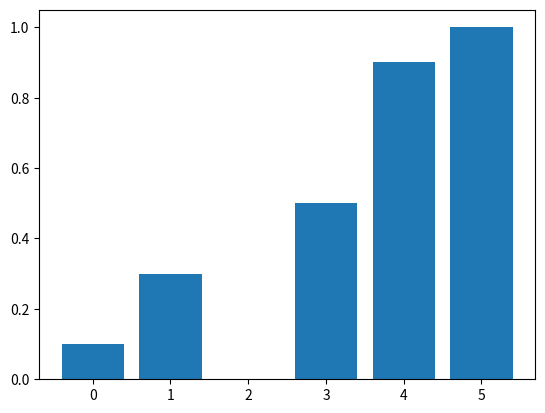

Write Python code to recreate this figure.
import statistics as s
from matplotlib.colors import Normalize
import numpy as np
import matplotlib.pyplot as plt


def main():
    x = [0, 1, 3, 4, 5]
    y = [0.1, 0.2, 0.2, 0.4, 0.1]
    y2 = [0.1, 0.3, 0.5, 0.9, 1]
    fig = plt.figure()
    plt.bar(x, y2)
    plt.show()


if __name__ == "__main__":
    main()
